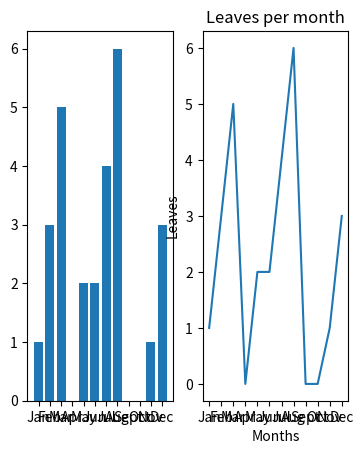

Generate this figure with matplotlib:
import matplotlib.pyplot as plt

#plt.scatter([1,2,3,4,5,6],[2,4,6,8,10,14])
#plt.axis([0,6,1,12])
x= ['Jan','Feb','Mar','Apr','May','Jun','Jul','Aug','Sept','Oct','Nov','Dec']
y= [1,3,5,0,2,2,4,6,0,0,1,3]
plt.subplot(131)
plt.bar(x,y)
plt.subplot(132)
#plt.figure()
plt.plot(x,y)
plt.title('Leaves per month')
plt.xlabel('Months')
plt.ylabel('Leaves')
plt.show()